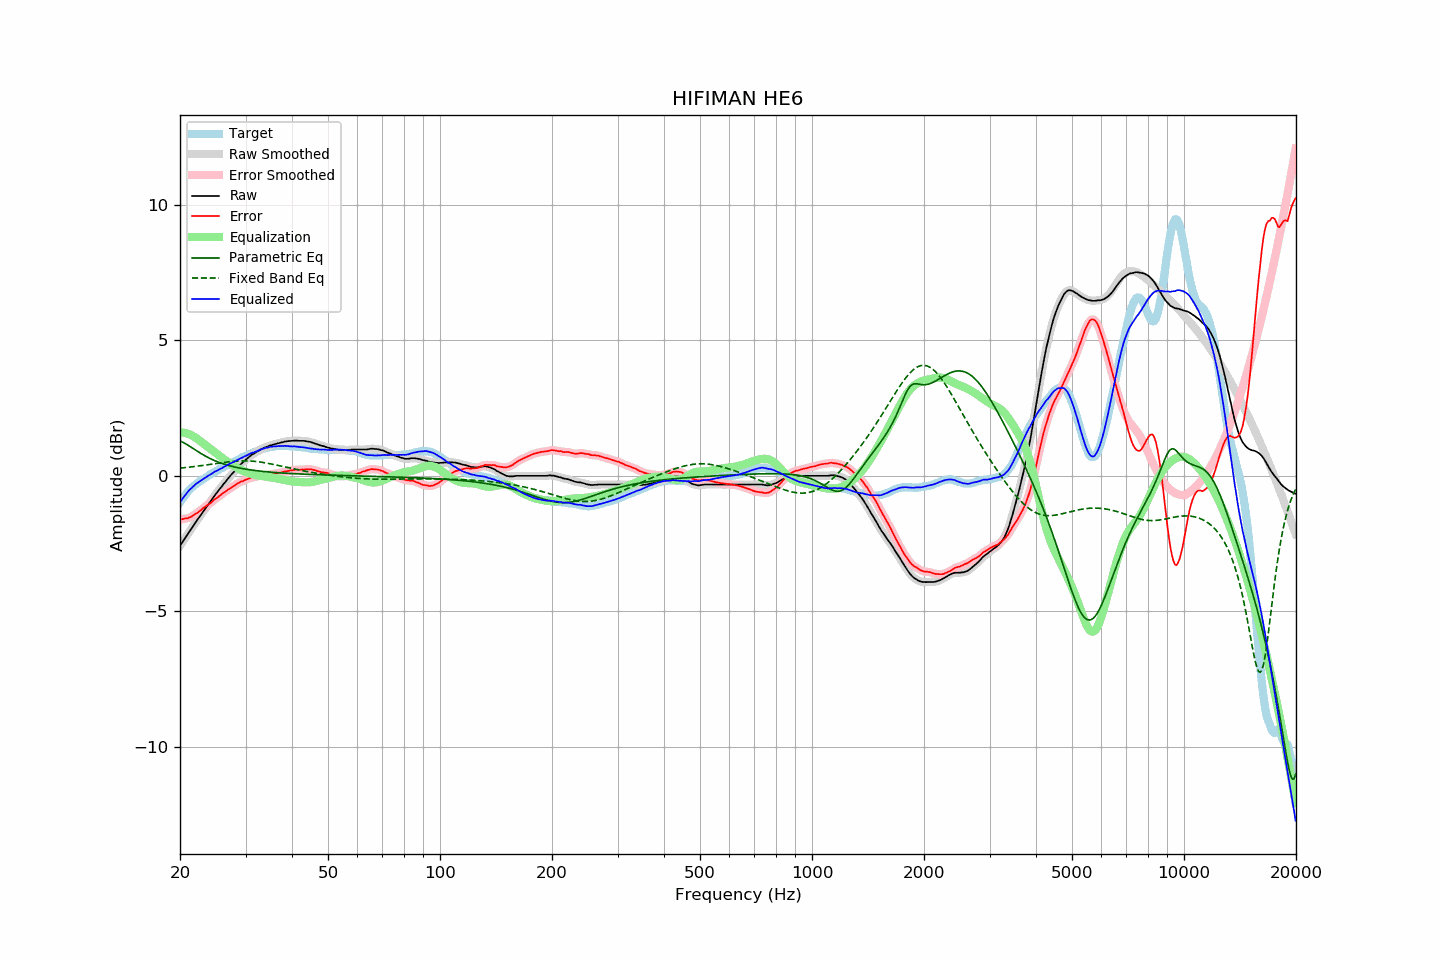

The table this chart was drawn from, first rows:
frequency, raw, error, smoothed, error_smoothed, equalization, parametric_eq, fixed_band_eq, equalized_raw, equalized_smoothed, target
20.00, -2.58, -1.60, -2.58, -1.60, 1.60, 1.29, 0.28, -0.98, -0.98, -0.98
20.20, -2.49, -1.60, -2.49, -1.60, 1.60, 1.26, 0.29, -0.89, -0.89, -0.89
20.40, -2.40, -1.59, -2.40, -1.59, 1.59, 1.23, 0.30, -0.81, -0.81, -0.81
20.61, -2.31, -1.57, -2.31, -1.58, 1.58, 1.20, 0.30, -0.73, -0.73, -0.74
20.81, -2.22, -1.57, -2.22, -1.57, 1.57, 1.16, 0.31, -0.65, -0.65, -0.65
21.02, -2.13, -1.56, -2.13, -1.55, 1.55, 1.13, 0.32, -0.58, -0.58, -0.57
21.23, -2.04, -1.53, -2.04, -1.54, 1.53, 1.09, 0.32, -0.51, -0.52, -0.51
21.44, -1.96, -1.51, -1.96, -1.51, 1.50, 1.05, 0.33, -0.46, -0.46, -0.45
21.66, -1.87, -1.47, -1.87, -1.47, 1.47, 1.01, 0.34, -0.40, -0.40, -0.40
21.87, -1.78, -1.43, -1.78, -1.43, 1.43, 0.98, 0.34, -0.34, -0.35, -0.35
22.09, -1.69, -1.39, -1.69, -1.39, 1.39, 0.94, 0.35, -0.29, -0.30, -0.30
22.31, -1.61, -1.36, -1.61, -1.35, 1.35, 0.90, 0.36, -0.26, -0.25, -0.25
22.54, -1.52, -1.31, -1.52, -1.31, 1.31, 0.86, 0.37, -0.21, -0.21, -0.21
22.76, -1.44, -1.27, -1.44, -1.26, 1.26, 0.82, 0.37, -0.18, -0.18, -0.17
22.99, -1.35, -1.21, -1.35, -1.21, 1.22, 0.79, 0.38, -0.13, -0.14, -0.14
23.22, -1.27, -1.17, -1.27, -1.17, 1.17, 0.76, 0.39, -0.10, -0.10, -0.10
23.45, -1.19, -1.13, -1.19, -1.12, 1.13, 0.72, 0.40, -0.06, -0.06, -0.06
23.69, -1.10, -1.08, -1.10, -1.08, 1.08, 0.69, 0.41, -0.02, -0.02, -0.02
23.92, -1.02, -1.04, -1.02, -1.04, 1.04, 0.66, 0.42, 0.02, 0.02, 0.02
24.16, -0.94, -1.01, -0.94, -1.00, 0.99, 0.63, 0.43, 0.05, 0.05, 0.07
24.40, -0.86, -0.95, -0.85, -0.95, 0.95, 0.60, 0.43, 0.09, 0.09, 0.10
24.65, -0.77, -0.90, -0.77, -0.90, 0.90, 0.58, 0.44, 0.13, 0.13, 0.12
24.89, -0.69, -0.84, -0.69, -0.85, 0.86, 0.55, 0.45, 0.17, 0.16, 0.16
25.14, -0.62, -0.81, -0.61, -0.81, 0.81, 0.53, 0.46, 0.19, 0.20, 0.19
25.39, -0.54, -0.76, -0.54, -0.77, 0.76, 0.50, 0.47, 0.22, 0.22, 0.22
25.65, -0.46, -0.72, -0.46, -0.72, 0.72, 0.48, 0.48, 0.26, 0.25, 0.26
25.91, -0.39, -0.67, -0.39, -0.67, 0.67, 0.46, 0.48, 0.28, 0.29, 0.28
26.16, -0.31, -0.62, -0.31, -0.63, 0.63, 0.44, 0.49, 0.32, 0.32, 0.31
26.43, -0.24, -0.59, -0.24, -0.59, 0.59, 0.42, 0.50, 0.35, 0.35, 0.35
26.69, -0.17, -0.55, -0.17, -0.55, 0.55, 0.40, 0.51, 0.38, 0.38, 0.38
26.96, -0.09, -0.50, -0.09, -0.51, 0.51, 0.39, 0.51, 0.42, 0.41, 0.41
27.23, -0.02, -0.47, -0.02, -0.47, 0.47, 0.37, 0.52, 0.44, 0.44, 0.45
27.50, 0.05, -0.43, 0.05, -0.43, 0.43, 0.35, 0.53, 0.48, 0.47, 0.48
27.77, 0.11, -0.39, 0.11, -0.39, 0.39, 0.34, 0.53, 0.50, 0.50, 0.50
28.05, 0.18, -0.36, 0.18, -0.35, 0.35, 0.33, 0.54, 0.53, 0.53, 0.54
28.33, 0.25, -0.31, 0.25, -0.31, 0.31, 0.31, 0.54, 0.56, 0.56, 0.56
28.62, 0.31, -0.28, 0.31, -0.27, 0.28, 0.30, 0.55, 0.59, 0.59, 0.58
28.90, 0.38, -0.24, 0.38, -0.24, 0.25, 0.29, 0.55, 0.63, 0.62, 0.62
29.19, 0.44, -0.20, 0.44, -0.22, 0.22, 0.28, 0.55, 0.66, 0.65, 0.64
29.48, 0.49, -0.20, 0.49, -0.19, 0.19, 0.27, 0.55, 0.68, 0.68, 0.69
29.78, 0.55, -0.16, 0.55, -0.17, 0.16, 0.26, 0.55, 0.71, 0.71, 0.71
30.08, 0.60, -0.14, 0.60, -0.14, 0.14, 0.25, 0.55, 0.74, 0.74, 0.74
30.38, 0.65, -0.12, 0.65, -0.12, 0.12, 0.24, 0.55, 0.77, 0.77, 0.77
30.68, 0.70, -0.10, 0.70, -0.09, 0.10, 0.23, 0.55, 0.80, 0.80, 0.80
30.99, 0.75, -0.07, 0.75, -0.08, 0.08, 0.22, 0.55, 0.83, 0.82, 0.82
31.30, 0.79, -0.06, 0.79, -0.06, 0.06, 0.21, 0.54, 0.85, 0.85, 0.85
31.61, 0.82, -0.05, 0.82, -0.05, 0.05, 0.20, 0.54, 0.87, 0.87, 0.87
31.93, 0.86, -0.03, 0.86, -0.03, 0.03, 0.19, 0.53, 0.89, 0.89, 0.89
32.24, 0.90, -0.01, 0.90, -0.02, 0.02, 0.19, 0.52, 0.92, 0.92, 0.91
32.57, 0.93, -0.01, 0.93, -0.01, 0.01, 0.18, 0.52, 0.94, 0.94, 0.94
32.89, 0.97, 0.00, 0.97, 0.00, -0.00, 0.17, 0.51, 0.97, 0.97, 0.97
33.22, 1.00, 0.01, 1.00, 0.01, -0.01, 0.17, 0.50, 0.99, 0.99, 0.99
33.55, 1.02, 0.01, 1.02, 0.02, -0.02, 0.16, 0.49, 1.00, 1.01, 1.01
33.89, 1.05, 0.04, 1.05, 0.03, -0.03, 0.16, 0.48, 1.02, 1.02, 1.01
34.23, 1.07, 0.03, 1.07, 0.03, -0.04, 0.15, 0.47, 1.03, 1.04, 1.04
34.57, 1.09, 0.04, 1.09, 0.04, -0.04, 0.14, 0.46, 1.05, 1.05, 1.05
34.92, 1.12, 0.06, 1.11, 0.05, -0.05, 0.14, 0.45, 1.07, 1.06, 1.06
35.27, 1.13, 0.05, 1.13, 0.06, -0.06, 0.13, 0.43, 1.07, 1.07, 1.08
35.62, 1.15, 0.07, 1.15, 0.07, -0.07, 0.13, 0.42, 1.08, 1.08, 1.08
35.97, 1.17, 0.09, 1.17, 0.08, -0.08, 0.12, 0.41, 1.09, 1.09, 1.08
... 635 more rows
